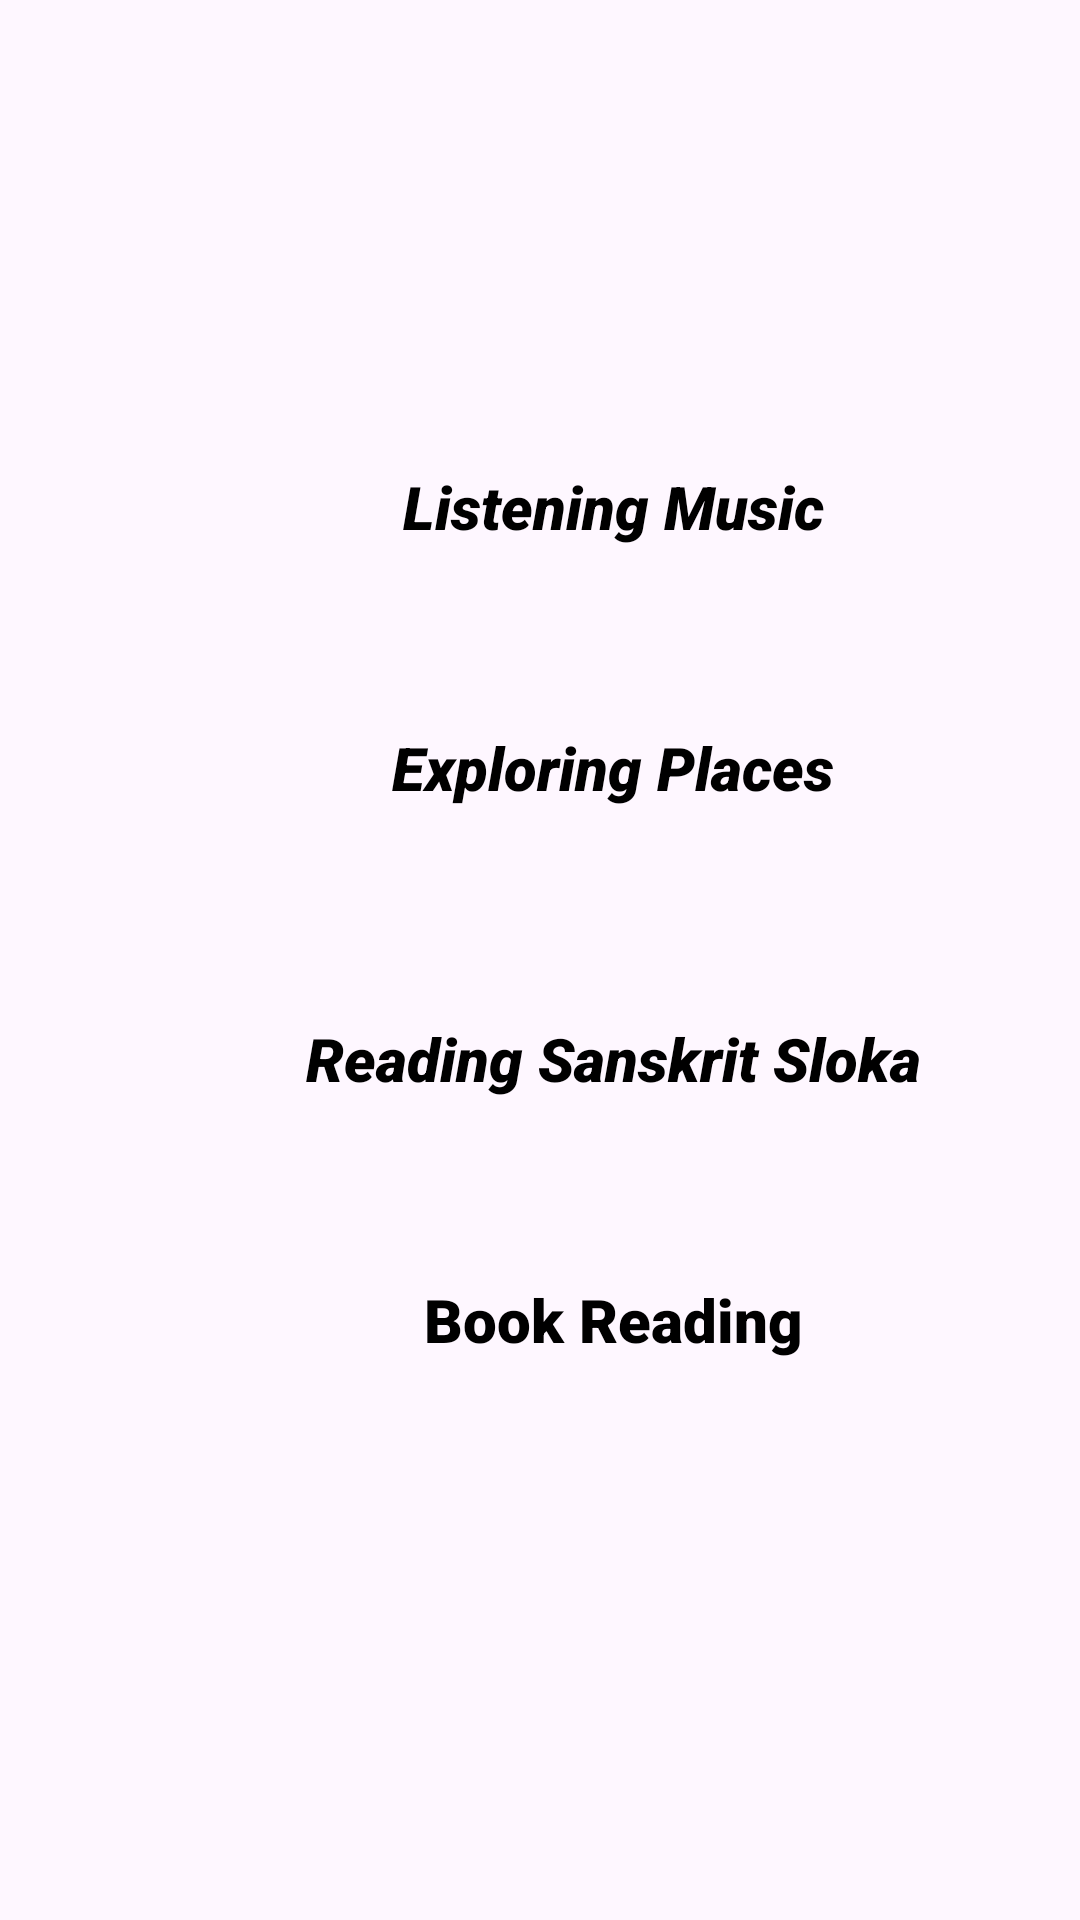

Produce the Android XML layout that renders to this screen, including the resource entries it uses.
<!-- AndroidManifest.xml: application theme Theme.ChristLife -->
<!-- res/layout/activity_hobbies.xml -->
<?xml version="1.0" encoding="utf-8"?>
<androidx.constraintlayout.widget.ConstraintLayout xmlns:android="http://schemas.android.com/apk/res/android"
    xmlns:app="http://schemas.android.com/apk/res-auto"
    xmlns:tools="http://schemas.android.com/tools"
    android:layout_width="match_parent"
    android:layout_height="match_parent"
    tools:context=".Hobbies">

    <LinearLayout
        android:layout_width="409dp"
        android:layout_height="729dp"
        android:background="@drawable/hobbybg"
        android:orientation="vertical"
        tools:layout_editor_absoluteX="1dp"
        tools:layout_editor_absoluteY="1dp">

        <TextView
            android:id="@+id/textView6"
            android:layout_width="match_parent"
            android:layout_height="wrap_content"
            android:layout_marginTop="50dp"
            android:fontFamily="sans-serif-black"
            android:textAlignment="center"
            android:textColor="@color/black"
            android:textSize="34sp"
            android:textStyle="bold|italic" />

        <TextView
            android:id="@+id/textView7"
            android:layout_width="match_parent"
            android:layout_height="wrap_content"
            android:layout_marginTop="60dp"
            android:fontFamily="sans-serif-black"
            android:text="Listening Music"
            android:textAlignment="center"
            android:textColor="@color/black"
            android:textSize="20sp"
            android:textStyle="bold|italic" />

        <TextView
            android:id="@+id/textView8"
            android:layout_width="match_parent"
            android:layout_height="wrap_content"
            android:layout_marginTop="60dp"
            android:layout_marginBottom="10dp"
            android:fontFamily="sans-serif-black"
            android:text="Exploring Places"
            android:textAlignment="center"
            android:textColor="@color/black"
            android:textSize="20sp"
            android:textStyle="bold|italic" />

        <TextView
            android:id="@+id/textView9"
            android:layout_width="match_parent"
            android:layout_height="wrap_content"
            android:layout_marginTop="60dp"
            android:fontFamily="sans-serif-black"
            android:text="Reading Sanskrit Sloka"
            android:textAlignment="center"
            android:textColor="@color/black"
            android:textSize="20sp"
            android:textStyle="bold|italic" />

        <TextView
            android:id="@+id/textView10"
            android:layout_width="match_parent"
            android:layout_height="wrap_content"
            android:layout_marginTop="60dp"
            android:fontFamily="sans-serif-black"
            android:text="Book Reading"
            android:textAlignment="center"
            android:textColor="@color/black"
            android:textSize="20sp"
            android:textStyle="bold" />

    </LinearLayout>
</androidx.constraintlayout.widget.ConstraintLayout>
<!-- resources referenced by this layout -->
<resources>
  <color name="black">#FF000000</color>
  <style name="Theme.ChristLife" parent="Base.Theme.ChristLife" />
  <style name="Base.Theme.ChristLife" parent="Theme.Material3.DayNight.NoActionBar">
          
          
      </style>
</resources>
